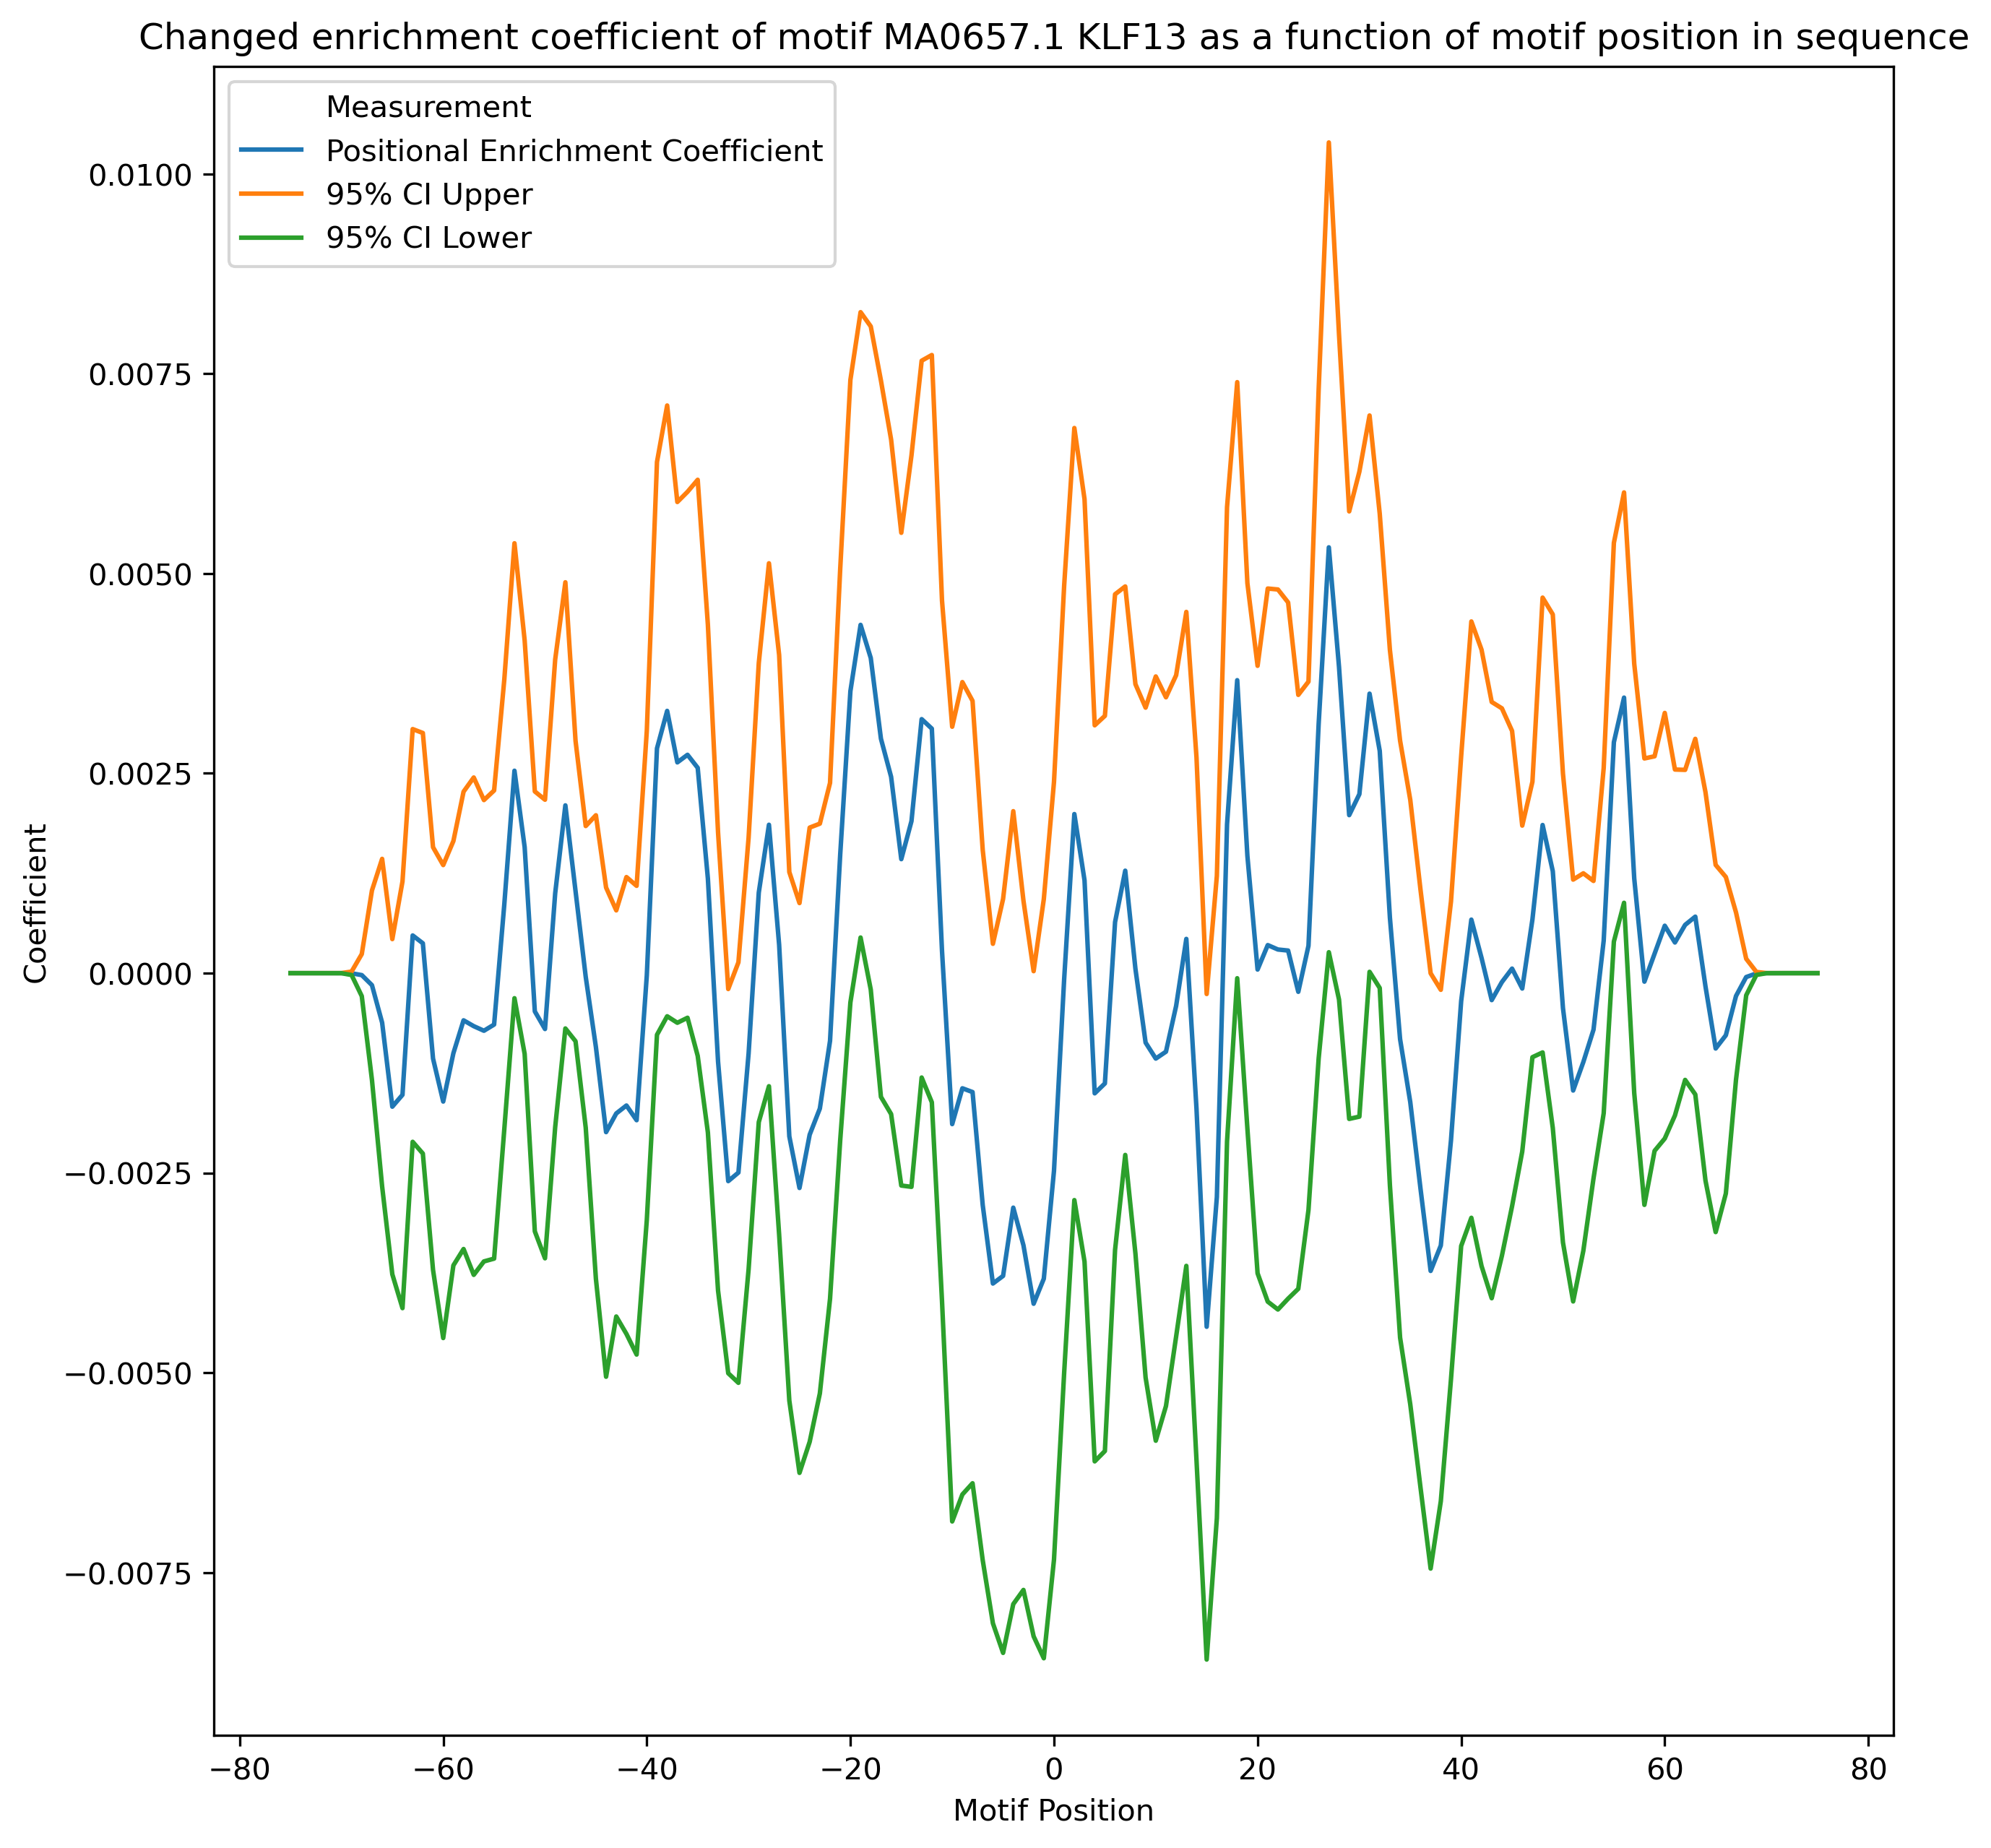

Values plotted in this chart, from the file beside it:
Motif Position	Positional Enrichment Coefficient	Standard Error	95% CI Upper	95% CI Lower	P-value	Adjusted P-value
-75.0	2.8189256484623115e-17	4.537412270521567e-17	1.1722324037910778e-16	-6.084472740986154e-17	0.5346	0.9329
-74.0	2.47198095326695e-17	4.6811919371197896e-17	1.1657506594043827e-16	-6.713544687509926e-17	0.5976	0.938
-73.0	-3.677180088201837e-15	2.2667346614669516e-14	4.0801127217764055e-14	-4.815548739416773e-14	0.8712	0.9589
-72.0	-2.462484643278584e-12	1.507691620985718e-11	2.7121732857253213e-11	-3.204670214381038e-11	0.8703	0.9589
-71.0	-6.040968346214537e-10	3.689184538448083e-09	6.634892642131828e-09	-7.843086311374735e-09	0.87	0.9589
-70.0	-5.478038234097912e-08	3.320887872686187e-07	5.968506790308024e-07	-7.064114437127607e-07	0.869	0.9589
-69.0	-1.8560871283021356e-06	1.099784236514404e-05	1.9724092534317773e-05	-2.3436266790922044e-05	0.866	0.9589
-68.0	-2.4527699471903457e-05	0.0001341	0.0002385	-0.0002876	0.8549	0.9589
-67.0	-0.0001502	0.0006039	0.001035	-0.001335	0.8036	0.9589
-66.0	-0.0006197	0.001045	0.00143	-0.002669	0.5532	0.9329
-65.0	-0.001671	0.001069	0.000426	-0.003768	0.1182	0.7195
-64.0	-0.001522	0.00136	0.001147	-0.004191	0.2633	0.8331
-63.0	0.0004717	0.001316	0.003054	-0.00211	0.7201	0.938
-62.0	0.0003737	0.001341	0.003005	-0.002257	0.7805	0.9589
-61.0	-0.001069	0.001348	0.001576	-0.003713	0.428	0.9238
-60.0	-0.001607	0.001508	0.001352	-0.004565	0.2869	0.8331
-59.0	-0.001002	0.001353	0.001653	-0.003657	0.4591	0.9238
-58.0	-0.0005904	0.001458	0.002271	-0.003451	0.6856	0.938
-57.0	-0.0006635	0.001586	0.002448	-0.003775	0.6757	0.938
-56.0	-0.0007208	0.001471	0.002165	-0.003607	0.6242	0.938
-55.0	-0.0006433	0.001492	0.002285	-0.003572	0.6665	0.938
-54.0	0.000858	0.001434	0.003671	-0.001955	0.5496	0.9329
-53.0	0.002532	0.00145	0.005379	-0.0003136	0.0811	0.6803
-52.0	0.001577	0.001318	0.004164	-0.00101	0.2319	0.8142
-51.0	-0.0004786	0.001402	0.002273	-0.003231	0.733	0.938
-50.0	-0.0006992	0.001462	0.00217	-0.003568	0.6326	0.938
-49.0	0.0009986	0.001491	0.003924	-0.001927	0.5031	0.9329
-48.0	0.002099	0.001423	0.00489	-0.0006921	0.1403	0.7502
-47.0	0.001027	0.0009577	0.002906	-0.0008521	0.2838	0.8331
-46.0	-4.6196660199979405e-05	0.0009616	0.001841	-0.001933	0.9617	0.9853
-45.0	-0.0009246	0.001478	0.001975	-0.003825	0.5317	0.9329
-44.0	-0.001989	0.00156	0.001071	-0.00505	0.2024	0.7642
-43.0	-0.001755	0.001295	0.0007854	-0.004296	0.1755	0.7572
-42.0	-0.001656	0.001457	0.001202	-0.004514	0.2558	0.8331
-41.0	-0.00184	0.001494	0.001092	-0.004772	0.2185	0.8046
-40.0	-2.873888114641966e-05	0.00156	0.003032	-0.003089	0.9853	0.9853
-39.0	0.002812	0.001826	0.006395	-0.0007712	0.1239	0.7195
-38.0	0.003281	0.001947	0.007102	-0.0005394	0.09224	0.7195
-37.0	0.002637	0.00166	0.005895	-0.0006209	0.1125	0.7195
-36.0	0.002732	0.001677	0.006022	-0.0005583	0.1036	0.7195
-35.0	0.002569	0.001837	0.006173	-0.001035	0.1622	0.7572
-34.0	0.001184	0.001619	0.00436	-0.001992	0.4647	0.9238
-33.0	-0.001107	0.001461	0.001759	-0.003973	0.4487	0.9238
-32.0	-0.002602	0.001225	-0.000199	-0.005006	0.03385	0.6732
-31.0	-0.002495	0.001341	0.0001353	-0.005126	0.06298	0.6732
-30.0	-0.001006	0.001376	0.001694	-0.003706	0.465	0.9238
-29.0	0.001008	0.001463	0.003879	-0.001863	0.4911	0.9329
-28.0	0.001857	0.001667	0.005128	-0.001415	0.2657	0.8331
-27.0	0.0003545	0.001848	0.003981	-0.003272	0.8479	0.9589
-26.0	-0.002042	0.001685	0.001265	-0.005348	0.2259	0.8121
-25.0	-0.002688	0.001817	0.0008765	-0.006253	0.1392	0.7502
-24.0	-0.002021	0.001958	0.001821	-0.005864	0.3022	0.8603
-23.0	-0.001694	0.001816	0.00187	-0.005258	0.3512	0.9238
-22.0	-0.0008476	0.001645	0.00238	-0.004075	0.6064	0.938
-21.0	0.001485	0.001822	0.005059	-0.002089	0.4152	0.9238
-20.0	0.003528	0.001985	0.007422	-0.0003668	0.07579	0.6732
-19.0	0.004358	0.001994	0.00827	0.0004456	0.02906	0.6732
-18.0	0.003943	0.002114	0.008092	-0.0002053	0.06244	0.6732
-17.0	0.002933	0.002284	0.007415	-0.001548	0.1993	0.7642
-16.0	0.002456	0.00215	0.006675	-0.001763	0.2536	0.8331
... 91 more rows
